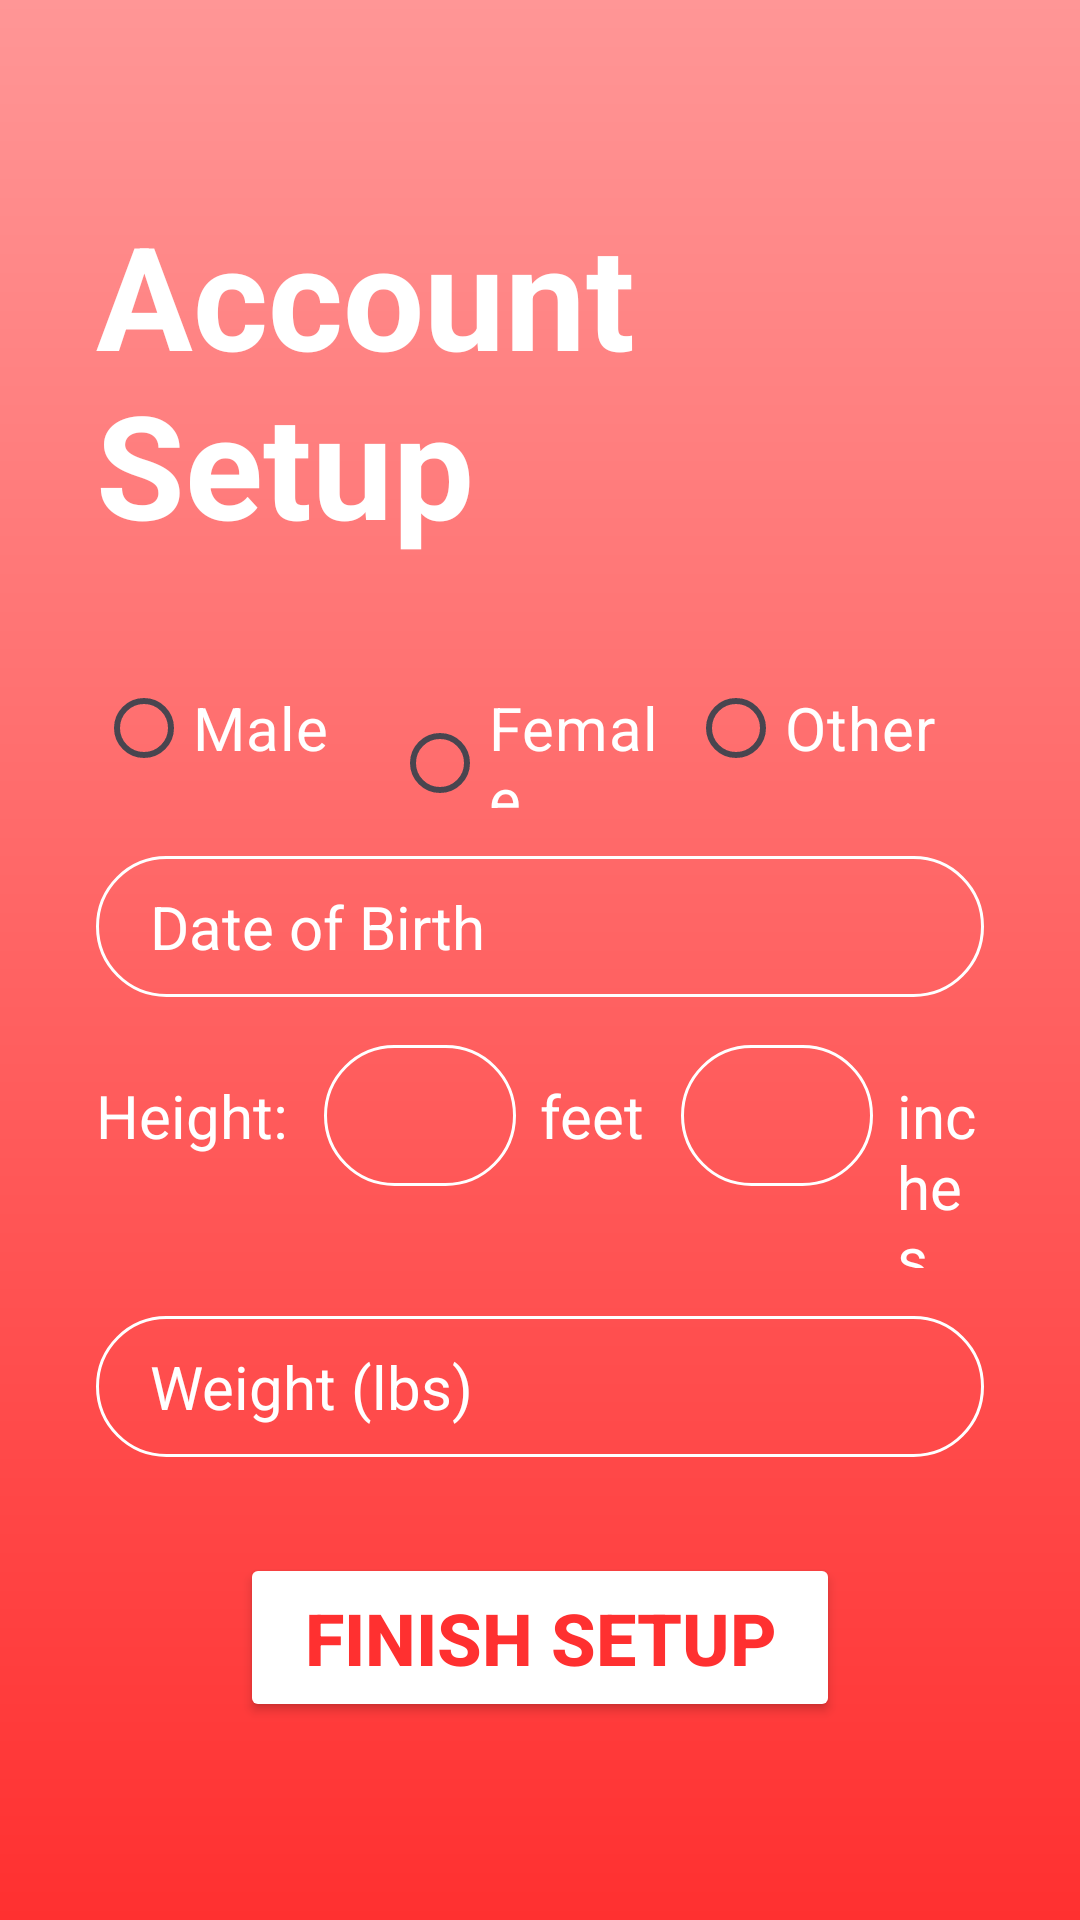

Produce the Android XML layout that renders to this screen, including the resource entries it uses.
<!-- AndroidManifest.xml: application theme Theme.PHMS -->
<!-- res/layout/registration2.xml -->
<?xml version="1.0" encoding="utf-8"?>

<RelativeLayout xmlns:android="http://schemas.android.com/apk/res/android"
    xmlns:app="http://schemas.android.com/apk/res-auto"
    xmlns:tools="http://schemas.android.com/tools"
    android:id="@+id/main"
    android:layout_width="match_parent"
    android:layout_height="match_parent"
    android:background="@drawable/login_background"
    android:gravity="center"
    tools:context=".MainActivity">

    <LinearLayout android:layout_width="match_parent"
        android:layout_height="match_parent"
        android:gravity="center"
        android:orientation="vertical"
        android:layout_marginHorizontal="32dp">

        <TextView
            android:layout_width="wrap_content"
            android:layout_height="wrap_content"
            android:text="Account Setup"
            android:textColor="@color/white"
            android:textSize="48sp"
            android:textStyle="bold"/>

        <RadioGroup
            android:id="@+id/gender_radio_group"
            android:layout_width="match_parent"
            android:layout_height="wrap_content"
            android:orientation="horizontal"
            android:layout_marginTop="32dp">

            <RadioButton
                android:id="@+id/maleButton"
                android:layout_width="0dp"
                android:layout_weight="1"
                android:layout_height="wrap_content"
                android:text="Male"
                android:textColor="@color/white"
                android:textSize="20sp"
                android:buttonTint="@color/white"/>

            <RadioButton
                android:id="@+id/femaleButton"
                android:layout_width="0dp"
                android:layout_weight="1"
                android:layout_height="wrap_content"
                android:text="Female"
                android:textColor="@color/white"
                android:textSize="20sp" />

            <RadioButton
                android:id="@+id/otherButton"
                android:layout_width="0dp"
                android:layout_weight="1"
                android:layout_height="wrap_content"
                android:text="Other"
                android:textColor="@color/white"
                android:textSize="20sp" />

        </RadioGroup>


        <EditText
            android:layout_width="match_parent"
            android:layout_height="wrap_content"
            android:layout_marginTop="16dp"
            android:hint="Date of Birth"
            android:textColor="@color/white"
            android:textColorHint="@color/white"
            android:textSize="20sp"
            android:background="@drawable/rounded_corner"
            android:paddingHorizontal="18dp"
            android:paddingVertical="10dp"
            android:inputType="text"
            android:id="@+id/DOB"
            android:focusable="false"/>

        <LinearLayout
            android:layout_width="match_parent"
            android:layout_height="wrap_content"
            android:orientation="horizontal"
            android:layout_marginTop="16dp">

            <TextView
                android:layout_width="wrap_content"
                android:layout_height="wrap_content"
                android:text="Height:"
                android:textSize="20sp"
                android:textColor="@color/white"
                android:layout_marginRight="12dp"/>

            <EditText
                android:layout_width="wrap_content"
                android:minWidth="64dp"
                android:layout_height="wrap_content"
                android:textColor="@color/white"
                android:textSize="20sp"
                android:background="@drawable/rounded_corner"
                android:paddingHorizontal="18dp"
                android:paddingVertical="10dp"
                android:inputType="number"
                android:id="@+id/height_ft"/>

            <TextView
                android:layout_width="wrap_content"
                android:layout_height="wrap_content"
                android:text="feet"
                android:textSize="20sp"
                android:textColor="@color/white"
                android:layout_marginLeft="8dp"
                android:layout_marginRight="12dp"/>

            <EditText
                android:layout_width="wrap_content"
                android:minWidth="64dp"
                android:layout_height="wrap_content"
                android:textColor="@color/white"
                android:textSize="20sp"
                android:background="@drawable/rounded_corner"
                android:paddingHorizontal="18dp"
                android:paddingVertical="10dp"
                android:inputType="number"
                android:id="@+id/height_in"/>

            <TextView
                android:layout_width="wrap_content"
                android:layout_height="wrap_content"
                android:text="inches"
                android:textSize="20sp"
                android:textColor="@color/white"
                android:layout_marginLeft="8dp"/>

        </LinearLayout>

        <EditText
            android:id="@+id/weight"
            android:layout_width="match_parent"
            android:layout_height="wrap_content"
            android:layout_marginTop="16dp"
            android:background="@drawable/rounded_corner"
            android:hint="Weight (lbs)"
            android:inputType="number"
            android:paddingHorizontal="18dp"
            android:paddingVertical="10dp"
            android:textColor="@color/white"
            android:textColorHint="@color/white"
            android:textSize="20sp" />

        <Button
            android:layout_width="200sp"
            android:layout_height="wrap_content"
            android:text="Finish Setup"
            android:backgroundTint="@color/white"
            android:textColor="#FF3030"
            android:padding="12dp"
            android:layout_marginTop="32dp"
            android:textSize="24sp"
            android:id="@+id/finish_button"
            android:textStyle="bold"/>

    </LinearLayout>

</RelativeLayout>
<!-- resources referenced by this layout -->
<resources>
  <!-- drawable login_background (drawable) -->
  <?xml version="1.0" encoding="utf-8"?>
  
  <shape xmlns:android="http://schemas.android.com/apk/res/android">
      <gradient android:type="linear" android:angle="100"
          android:startColor="#FF9696" android:endColor="#FF3030"/>
  </shape>
  <!-- drawable rounded_corner (drawable) -->
  <?xml version="1.0" encoding="utf-8"?>
  
  <shape xmlns:android="http://schemas.android.com/apk/res/android"
      android:shape="rectangle">
  
      <corners android:radius="24dp"/>
      <stroke android:width="1dip" android:color="@color/white"/>
  </shape>
  <style name="Theme.PHMS" parent="Base.Theme.PHMS" />
  <style name="Base.Theme.PHMS" parent="Theme.Material3.DayNight.NoActionBar">
          
          
      </style>
  <!-- not gathered from this repository: default colours our renderer supplied (Android Studio template values) -->
  <color name="white">#FFFFFFFF</color>
</resources>
